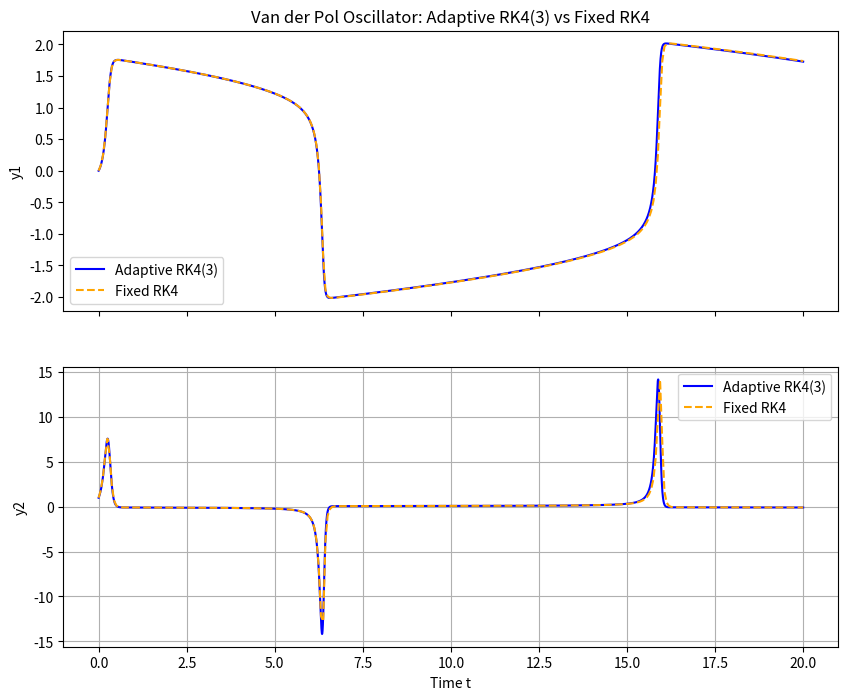

The matplotlib source for this figure:
import numpy as np
import matplotlib.pyplot as plt

A_rk4 = np.array([
	[0.0, 0.0, 0.0, 0.0],
	[0.5, 0.0, 0.0, 0.0],
	[0.0, 0.5, 0.0, 0.0],
	[0.0, 0.0, 1.0, 0.0],
])
b_rk4 = np.array([1.0/6, 1.0/3, 1.0/3, 1.0/6])
b_rk3 = np.array([1.0/6, 2.0/3, 0.0, 1.0/6])

def solve_adaptive_rk43_procedure(f, y0, I, h0, epsilon, q):
	a, b = I
	t = a
	y = np.atleast_1d(np.asarray(y0, dtype=float)).copy()
	h = h0
	t_values = [t]
	y_values = [y.copy()]
	fevals = 0
	while t < b:
		if t + h > b:
			h = b - t 
		s = A_rk4.shape[0]
		d = y.size
		k = np.zeros((s, d), dtype=float)
		for j in range(s):
			if j == 0:
				y_stage = y
			else:
				y_stage = y + h * np.sum((A_rk4[j, :j].reshape(-1, 1)) * k[:j], axis=0)
			kj = np.atleast_1d(np.asarray(f(y_stage), dtype=float)).reshape(-1)
			k[j] = kj
			fevals += 1

		y_rk4 = y + h * np.sum((b_rk4.reshape(-1, 1)) * k, axis=0)
		y_rk3 = y + h * np.sum((b_rk3.reshape(-1, 1)) * k, axis=0)

		err_estimate = np.linalg.norm(y_rk4 - y_rk3, ord=np.inf)

		if err_estimate < 1e-16:
			s = 2.0
		else:
			s = (h * epsilon / err_estimate) ** (1.0 / q)

		if s >= 1.0:
			t += h
			y = y_rk4
			t_values.append(t)
			y_values.append(y.copy())
			h = min(2.0, s) * h
		else:
			h = max(0.5, s) * h
			continue
	return np.array(t_values), np.array(y_values), fevals


def	vdp(y, mu=10.0):
	y1, y2 = y
	return np.array([y2, mu * (1.0 - y1**2) * y2 - y1], dtype=float)

def rk4_fixed(f, y0, I, h):
	a, b = I
	t, y = a, np.array(y0, dtype=float)
	T, Y = [t], [y.copy()]
	while t < b:
		if t + h > b:
			h = b - t  
		k1 = f(y)
		k2 = f(y + 0.5 * h * k1)
		k3 = f(y + 0.5 * h * k2)
		k4 = f(y + h * k3)

		y += (h / 6.0) * (k1 + 2*k2 + 2*k3 + k4)
		t += h
		T.append(t)
		Y.append(y.copy())
	return np.array(T), np.array(Y)

def interp_ref(Tref, Yref, Tq):
	idx = np.searchsorted(Tref, Tq, side='right')
	idx[idx==0]=1; idx[idx==len(Tref)]=len(Tref)-1
	t0,t1 = Tref[idx-1], Tref[idx]
	w = (Tq - t0)/(t1 - t0)
	return Yref[idx-1]*(1-w)[:,None] + Yref[idx]*w[:,None]

if __name__ == "__main__":
	y0_vec = np.array([0.0, 1.0])
	I = (0.0, 20.0)
	h0 = 1e-4
	epsilon = 1e-4
	q = 3 
	T, Y, fevals = solve_adaptive_rk43_procedure(vdp, y0_vec, I, h0, epsilon, q)

	T_fixed, Y_fixed = rk4_fixed(vdp, y0_vec, I, 0.0625)
	fe_fx = (len(T_fixed) - 1) * 4  # Each RK4 step uses 4 function evaluations
	fig, (ax1, ax2) = plt.subplots(2, 1, figsize=(10, 8), sharex=True)
	ax1.plot(T, Y[:, 0], label='Adaptive RK4(3)', color='blue')
	ax1.plot(T_fixed, Y_fixed[:, 0], label='Fixed RK4', color='orange', linestyle='--')
	ax1.set_ylabel('y1')
	ax1.set_title('Van der Pol Oscillator: Adaptive RK4(3) vs Fixed RK4')
	ax1.legend()
	ax2.plot(T, Y[:, 1], label='Adaptive RK4(3)', color='blue')
	ax2.plot(T_fixed, Y_fixed[:, 1], label='Fixed RK4', color='orange', linestyle='--')
	ax2.set_ylabel('y2')
	ax2.set_xlabel('Time t')
	ax2.legend()
	plt.grid(True)
	plt.show()
	T_ref, Y_ref = rk4_fixed(vdp, y0_vec, I, 2**-14)
	Y_ref_ad = interp_ref(T_ref, Y_ref, T)
	Y_ref_fx = interp_ref(T_ref, Y_ref, T_fixed)
	err_ad = np.max(np.max(np.abs(Y - Y_ref_ad), axis=1))
	err_fx = np.max(np.max(np.abs(Y_fixed - Y_ref_fx), axis=1))
	print(f"fevals(adaptive)={fevals}, err_ad={err_ad:.4e}")
	print(f"fevals(fixed)={fe_fx}, err_fx={err_fx:.4e}")
